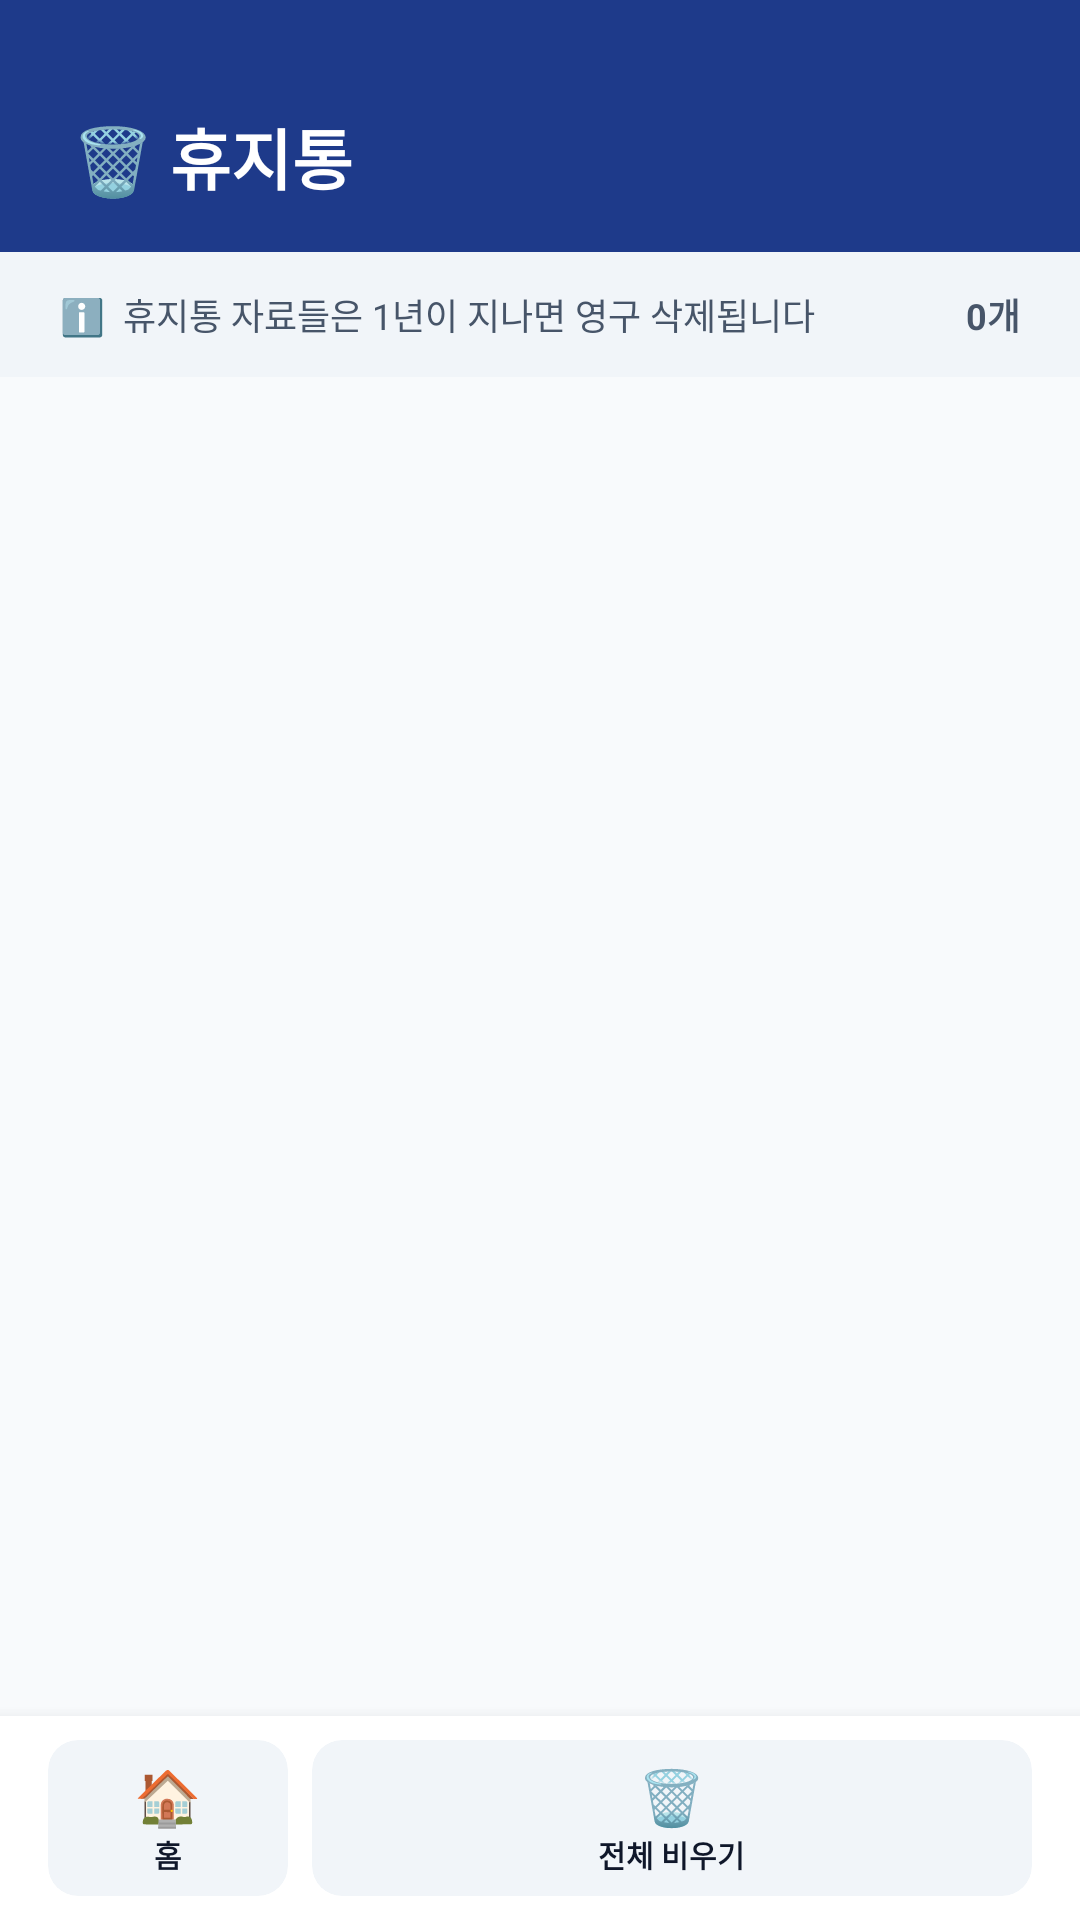

Here is an Android app screen rendered from its layout file. Give the layout XML and the strings, colors and styles it references.
<!-- AndroidManifest.xml: application theme Theme.DHOn -->
<!-- res/layout/activity_trash.xml -->
<?xml version="1.0" encoding="utf-8"?>
<LinearLayout xmlns:android="http://schemas.android.com/apk/res/android"
    xmlns:app="http://schemas.android.com/apk/res-auto"
    android:layout_width="match_parent"
    android:layout_height="match_parent"
    android:orientation="vertical"
    android:background="@color/background">

    
    <LinearLayout
        android:layout_width="match_parent"
        android:layout_height="wrap_content"
        android:orientation="vertical"
        android:background="@color/primary"
        android:paddingTop="36dp"
        android:paddingBottom="16dp"
        android:paddingLeft="24dp"
        android:paddingRight="24dp">

        <TextView
            android:layout_width="wrap_content"
            android:layout_height="wrap_content"
            android:text="🗑️ 휴지통"
            android:textColor="@color/on_primary"
            android:textSize="22sp"
            android:textStyle="bold"/>

    </LinearLayout>

    
    <LinearLayout
        android:layout_width="match_parent"
        android:layout_height="wrap_content"
        android:orientation="horizontal"
        android:background="@color/surface_variant"
        android:paddingLeft="20dp"
        android:paddingRight="20dp"
        android:paddingTop="12dp"
        android:paddingBottom="12dp"
        android:gravity="center_vertical">

        <TextView
            android:layout_width="0dp"
            android:layout_height="wrap_content"
            android:layout_weight="1"
            android:text="ℹ️  휴지통 자료들은 1년이 지나면 영구 삭제됩니다"
            android:textColor="@color/text_secondary"
            android:textSize="12sp"/>

        
        <TextView
            android:id="@+id/tvTitle"
            android:layout_width="wrap_content"
            android:layout_height="wrap_content"
            android:text="0개"
            android:textColor="@color/text_secondary"
            android:textSize="12sp"
            android:textStyle="bold"/>

    </LinearLayout>

    
    <androidx.recyclerview.widget.RecyclerView
        android:id="@+id/recyclerFiles"
        android:layout_width="match_parent"
        android:layout_height="0dp"
        android:layout_weight="1"
        android:paddingLeft="16dp"
        android:paddingRight="16dp"
        android:paddingTop="8dp"
        android:clipToPadding="false"/>

    
    <LinearLayout
        android:layout_width="match_parent"
        android:layout_height="wrap_content"
        android:orientation="horizontal"
        android:background="@color/surface"
        android:paddingLeft="12dp"
        android:paddingRight="12dp"
        android:paddingTop="8dp"
        android:paddingBottom="8dp"
        android:elevation="8dp">

        
        <androidx.cardview.widget.CardView
            android:layout_width="0dp"
            android:layout_height="52dp"
            android:layout_weight="1"
            android:layout_marginLeft="4dp"
            android:layout_marginRight="4dp"
            app:cardCornerRadius="10dp"
            app:cardElevation="0dp"
            app:cardBackgroundColor="@color/surface_variant">
            <LinearLayout
                android:id="@+id/btnHome"
                android:layout_width="match_parent"
                android:layout_height="match_parent"
                android:gravity="center"
                android:orientation="vertical">
                <TextView
                    android:layout_width="wrap_content"
                    android:layout_height="wrap_content"
                    android:text="🏠"
                    android:textSize="18sp"/>
                <TextView
                    android:layout_width="wrap_content"
                    android:layout_height="wrap_content"
                    android:text="홈"
                    android:textSize="10sp"
                    android:textColor="@color/text_primary"
                    android:textStyle="bold"/>
            </LinearLayout>
        </androidx.cardview.widget.CardView>

        
        <androidx.cardview.widget.CardView
            android:layout_width="0dp"
            android:layout_height="52dp"
            android:layout_weight="3"
            android:layout_marginLeft="4dp"
            android:layout_marginRight="4dp"
            app:cardCornerRadius="10dp"
            app:cardElevation="0dp"
            app:cardBackgroundColor="@color/surface_variant">
            <LinearLayout
                android:id="@+id/btnEmptyTrash"
                android:layout_width="match_parent"
                android:layout_height="match_parent"
                android:gravity="center"
                android:orientation="vertical">
                <TextView
                    android:layout_width="wrap_content"
                    android:layout_height="wrap_content"
                    android:text="🗑️"
                    android:textSize="18sp"/>
                <TextView
                    android:layout_width="wrap_content"
                    android:layout_height="wrap_content"
                    android:text="전체 비우기"
                    android:textSize="10sp"
                    android:textColor="@color/text_primary"
                    android:textStyle="bold"/>
            </LinearLayout>
        </androidx.cardview.widget.CardView>

    </LinearLayout>

    
    <View
        android:id="@+id/navBarSpacer"
        android:layout_width="match_parent"
        android:layout_height="0dp"
        android:background="@color/surface"/>

</LinearLayout>
<!-- resources referenced by this layout -->
<resources>
  <color name="background">#F8FAFC</color>
  <color name="on_primary">#FFFFFF</color>
  <color name="primary">#1E3A8A</color>
  <color name="surface">#FFFFFF</color>
  <color name="surface_variant">#F1F5F9</color>
  <color name="text_primary">#0F172A</color>
  <color name="text_secondary">#475569</color>
  <style name="Theme.DHOn" parent="Base.Theme.DHOn" />
  <style name="Base.Theme.DHOn" parent="Theme.Material3.DayNight.NoActionBar">
          
          
      </style>
</resources>
